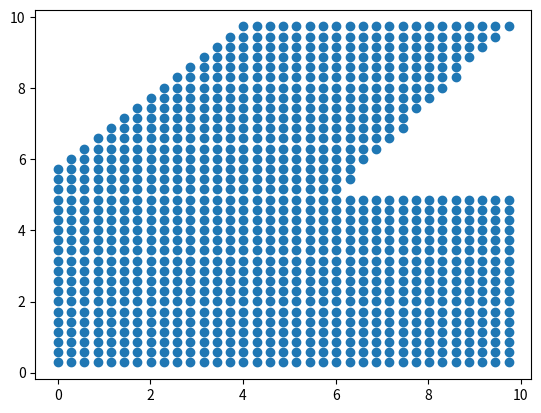

Recreate this plot in Python.
from typing import Union
from matplotlib.path import Path
import numpy as np


def polygon_area_2d(x, y):
    # shoelace method:
    # https://stackoverflow.com/questions/24467972/calculate-area-of-polygon-given-x-y-coordinates
    return 0.5*np.abs(np.dot(x,np.roll(y,1))-np.dot(y,np.roll(x,1)))


def test_poly_area_2d():
    x = [0, 10, 10, 4]
    y = [0, 0, 5, 5]
    assert polygon_area_2d(x, y) == 40

    x = [0, 10, 10, 6, 10, 4, 0]
    y = [0, 0, 5, 5, 10, 10, 6]
    assert polygon_area_2d(x, y) == 82


def points_in_polygon_2d(points, polygon):
    path = Path(polygon)
    return path.contains_points(points)


def scatter_in_polygon_2d(polygon: np.ndarray, n_points):
    x1, x2 = np.min(polygon[:, 0]), np.max(polygon[:, 0])
    y1, y2 = np.min(polygon[:, 1]), np.max(polygon[:, 1])

    domain_area = (x2-x1)*(y2-y1)

    poly_area = polygon_area_2d(polygon[:, 0], polygon[:, 1])

    n_points *= (domain_area / poly_area)
    n_points = int(n_points) + 1

    a = domain_area / n_points

    l = a ** 0.5

    xx = np.arange(x1, x2+l, l)
    yy = np.arange(y1, y2+l, l)

    xx, yy = np.meshgrid(xx, yy)

    xx = xx.flatten()
    xx = xx.reshape(len(xx), 1)

    yy = yy.flatten()
    yy = yy.reshape(len(xx), 1)

    xy = np.concatenate([xx, yy], axis=1)

    return xy


def test_scatter_in_polygon_2d():
    # points = np.random.uniform(low=-2, high=12, size=10000).reshape(5000, 2)

    x = [0, 10, 10, 6, 10, 4, 0]
    y = [0, 0, 5, 5, 10, 10, 6]

    xy = list(zip(x, y))

    xy = [list(i) for i in xy]
    polygon = np.array(xy)

    xy = scatter_in_polygon_2d(polygon, 1000)

    points_in_polygon_ = points_in_polygon_2d(xy, polygon)

    print(np.sum(points_in_polygon_))

    import matplotlib.pyplot as plt
    plt.scatter(xy[:, 0][points_in_polygon_], xy[:, 1][points_in_polygon_])
    plt.show()


def unit_vector(vector: np.ndarray):
    """ Returns the unit vector of the vector. """
    return vector / np.linalg.norm(vector)


def angle_between(v1: Union[list, np.ndarray], v2: Union[list, np.ndarray]) -> np.ndarray:
    """ Returns the angle in radians between vectors 'v1' and 'v2' """
    v1_u = unit_vector(v1)
    v2_u = unit_vector(v2)
    return np.arccos(np.clip(np.dot(v1_u, v2_u), -1.0, 1.0))


def test_angle_between():
    v1 = [0, 0, 1]
    v2 = [0, 0, 1]
    assert angle_between(v1, v2) == 0

    v1 = [0, 0, 1]
    v2 = [0, 0, -1]
    assert angle_between(v1, v2) == np.pi

    v1 = [0, 0, 1]
    v2 = [0, 1, 0]
    assert angle_between(v1, v2) == np.pi / 2

    v1 = [0, 0, 1]
    v2 = [1, 0, 0]
    assert angle_between(v1, v2) == np.pi / 2


def phi(xyz: np.ndarray, norm: np.ndarray, area: np.ndarray, indexes: np.ndarray):
    xyz0 = xyz[indexes.astype(dtype=int)[:, 0]]
    xyz1 = xyz[indexes.astype(dtype=int)[:, 1]]

    n0_ = norm[indexes.astype(dtype=int)[:, 0]]
    n1_ = norm[indexes.astype(dtype=int)[:, 1]]

    a_min_b = xyz0 - xyz1
    d_square = np.einsum("ij,ij->i", a_min_b, a_min_b)

    v01_ = xyz1 - xyz0
    v10_ = xyz0 - xyz1

    phi_ = np.zeros((len(indexes),), dtype=np.float64)

    for i, v in enumerate(indexes):
        i0, i1 = int(v[0]), int(v[1])

        # angles between the rays and normals
        a0 = angle_between(v01_[i0], n0_[i0])
        a1 = angle_between(v10_[i0], n1_[i0])
        # a0_ = a0 / np.pi * 180
        # a1_ = a0 / np.pi * 180

        # distance
        # area
        a = area[i0]

        # view factor
        aaa = np.cos(a0) * np.cos(a1)
        bbb = np.pi * d_square[i0]
        phi_[i] = (aaa / bbb * a)

    return phi_


def test_phi_perpendicular():
    import itertools
    import numpy as np

    # PROPERTIE

    arr = np.linspace(0, 10, 201)
    arr = (arr[1:] + arr[:-1]) / 2
    arr = np.asarray(list(itertools.product(arr, arr)))
    xyz = np.zeros((np.shape(arr)[0] + 1, 3))
    xyz[0:np.shape(arr)[0], 0] = arr[:, 0]
    xyz[0:np.shape(arr)[0], 1] = arr[:, 1]
    xyz[-1, 2] = 10

    temp = np.full((len(arr) + 1,), 1000)
    temp[-1] = 300

    area = np.full_like(temp, 100 / len(arr), dtype=np.float64)
    area[-1] = 0

    norm = [[0, 0, 1] for i in arr] + [[0, 1, 0]]
    norm = np.asarray(norm)

    # Ray destination indexes
    # [[emitter, receiver], [emitter, receiver], ...]
    indexes = np.zeros((len(arr), 2))
    indexes[:, 0] = np.arange(0, len(arr), 1)
    indexes[:, 1] = len(arr)

    p = phi(
        xyz=xyz,
        norm=norm,
        area=area,
        indexes=indexes
    )

    assert np.allclose(0.0557341, np.sum(p))


def test_phi_parallel():
    import itertools
    import numpy as np

    # PROPERTIE

    arr = np.linspace(0, 10, 101)
    arr = (arr[1:] + arr[:-1]) / 2
    arr = np.asarray(list(itertools.product(arr, arr)))
    xyz = np.zeros((np.shape(arr)[0] + 1, 3))
    xyz[0:np.shape(arr)[0], 0] = arr[:, 0]
    xyz[0:np.shape(arr)[0], 1] = arr[:, 1]
    xyz[-1, 2] = 10

    temp = np.full((len(arr) + 1,), 1000)
    temp[-1] = 300

    area = np.full_like(temp, 100 / len(arr), dtype=np.float64)
    area[-1] = 0

    norm = [[0, 0, 1] for i in arr] + [[0, 0, -1]]
    norm = np.asarray(norm)

    # Ray destination indexes
    # [[emitter, receiver], [emitter, receiver], ...]
    indexes = np.zeros((len(arr), 2))
    indexes[:, 0] = np.arange(0, len(arr), 1)
    indexes[:, 1] = len(arr)

    p = phi(
        xyz=xyz,
        norm=norm,
        area=area,
        indexes=indexes
    )

    assert np.allclose(0.1385316, np.sum(p))


if __name__ == '__main__':
    test_angle_between()
    test_phi_parallel()
    test_phi_perpendicular()
    test_poly_area_2d()

    test_scatter_in_polygon_2d()
